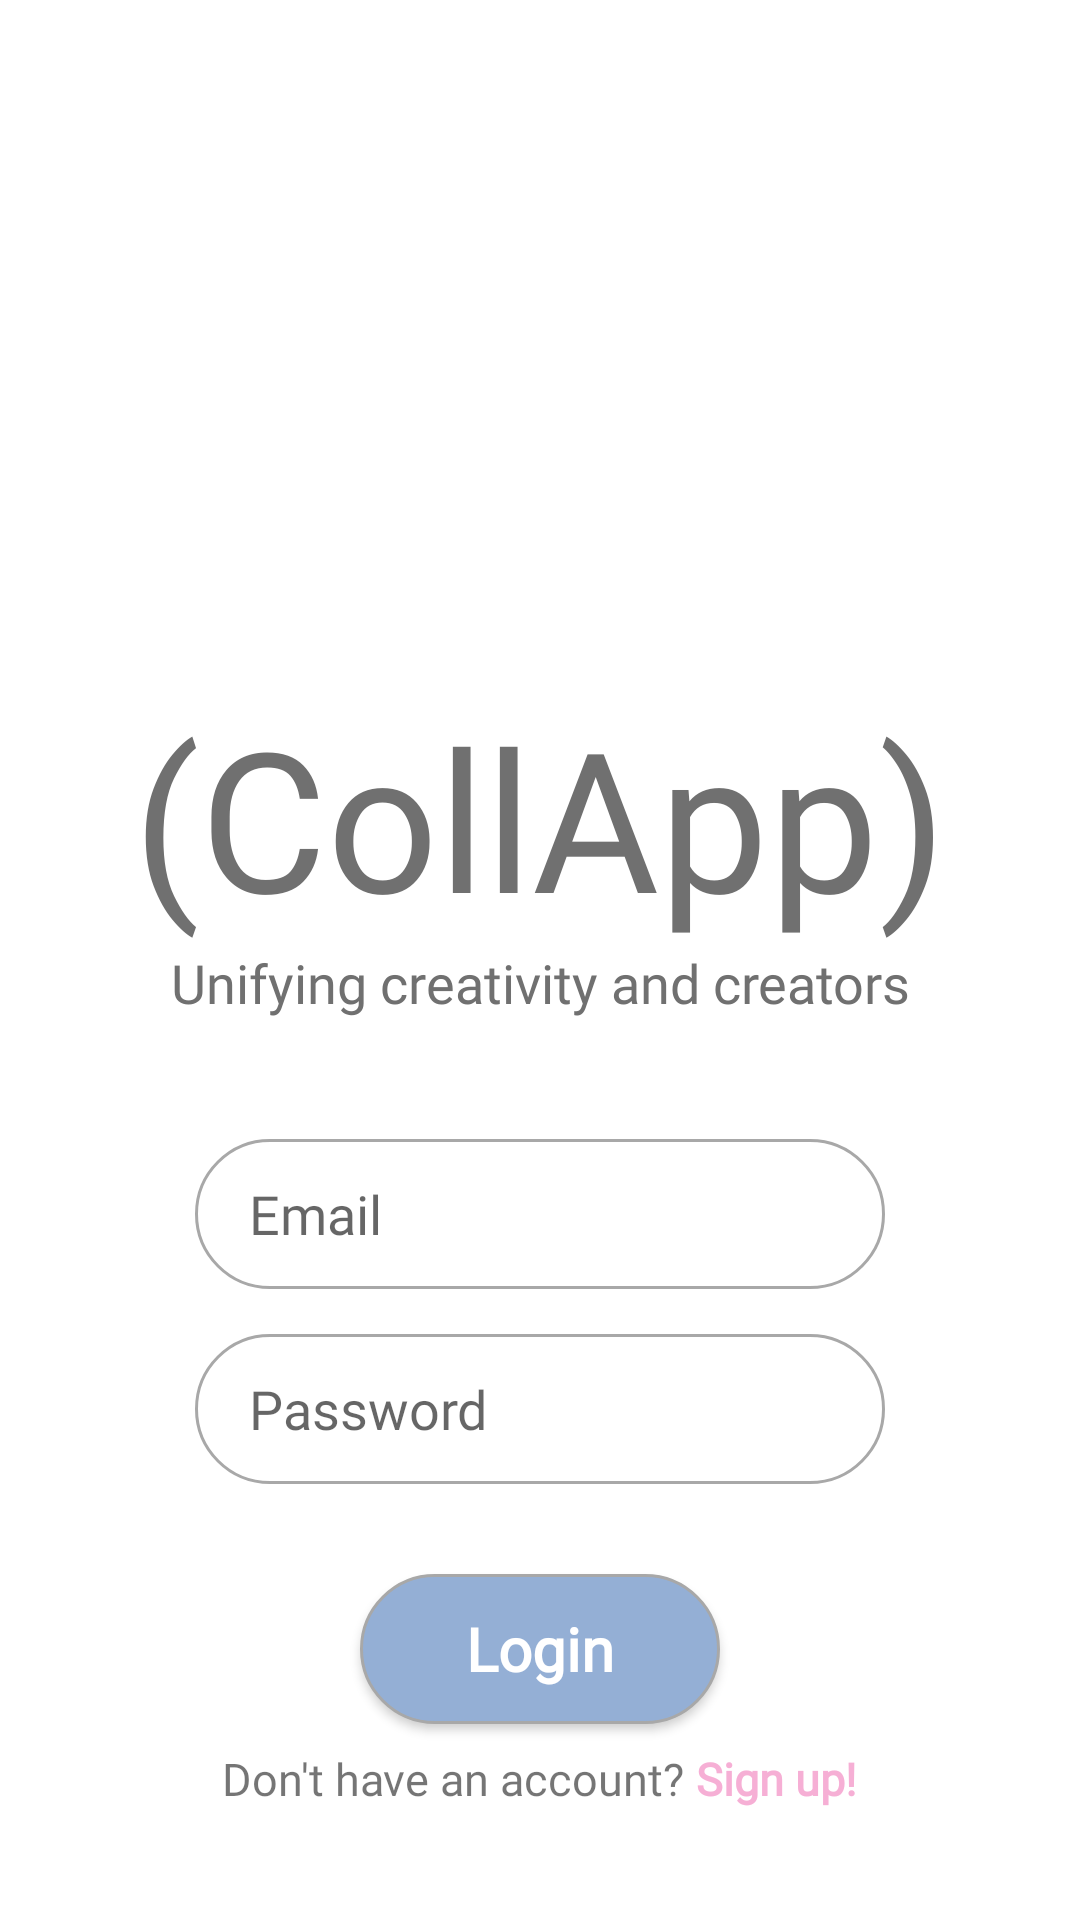

This screen was rendered from an Android layout file. Write that file and the resources it references.
<!-- AndroidManifest.xml: application theme Theme.CollApp -->
<!-- res/layout/activity_login.xml -->
<?xml version="1.0" encoding="utf-8"?>
<LinearLayout xmlns:android="http://schemas.android.com/apk/res/android"
    xmlns:tools="http://schemas.android.com/tools"
    android:layout_width="match_parent"
    android:layout_height="match_parent"
    android:orientation="vertical"
    tools:context=".LoginActivity">


        <LinearLayout
            android:layout_width="match_parent"
            android:layout_height="wrap_content"
            android:layout_marginTop="40dp"
            android:orientation="vertical">

            <ImageView
                android:layout_width="180dp"
                android:layout_height="189dp"
                android:layout_gravity="center"
                android:src="@drawable/png_logo_collapp2" />

            <TextView
                android:layout_width="match_parent"
                android:layout_height="wrap_content"
                android:layout_gravity="center"
                android:fontFamily="@font/rose_cake_personal_use"
                android:text="(CollApp)"
                android:textAlignment="center"
                android:textColor="@color/rose_cake_color"
                android:textSize="65sp" />

            <TextView
                android:layout_width="match_parent"
                android:layout_height="wrap_content"
                android:fontFamily="@font/samantha"
                android:text="Unifying creativity and creators"
                android:textAlignment="center"
                android:textColor="@color/rose_cake_color"
                android:textSize="18sp" />
        </LinearLayout>

        <LinearLayout
            android:layout_width="match_parent"
            android:layout_height="wrap_content"
            android:layout_marginTop="40dp"
            android:orientation="vertical">

            <EditText
                android:id="@+id/et_email"
                android:layout_width="match_parent"
                android:layout_height="50dp"
                android:layout_marginLeft="65dp"
                android:layout_marginRight="65dp"
                android:background="@drawable/round_et"
                android:ems="10"
                android:fontFamily="@font/roboto_light"
                android:hint="Email"
                android:inputType="textEmailAddress"
                android:shadowColor="#989898"
                android:textColor="@color/black" />

            <EditText
                android:id="@+id/et_password"
                android:layout_width="match_parent"
                android:layout_height="50dp"
                android:layout_marginLeft="65dp"
                android:layout_marginTop="15dp"
                android:layout_marginRight="65dp"
                android:background="@drawable/round_et"
                android:ems="10"
                android:fontFamily="@font/roboto_light"
                android:hint="Password"
                android:inputType="textPassword"
                android:shadowColor="#989898"
                android:textColor="@color/black" />


            <androidx.appcompat.widget.AppCompatButton
                android:id="@+id/btn_login"
                android:layout_width="match_parent"
                android:layout_height="50dp"
                android:layout_marginLeft="120dp"
                android:layout_marginTop="30dp"
                android:layout_marginRight="120dp"
                android:background="@drawable/round_btn"
                android:fontFamily="@font/roboto_light"
                android:text="Login"
                android:textAlignment="center"
                android:textAllCaps="false"
                android:textColor="@color/white"
                android:textSize="@dimen/btn_text"
                android:textStyle="bold" />

            <LinearLayout
                android:layout_width="wrap_content"
                android:layout_height="match_parent"
                android:layout_gravity="center"
                android:layout_marginTop="8dp"
                android:orientation="horizontal">

                <TextView
                    android:layout_width="match_parent"
                    android:layout_height="wrap_content"
                    android:fontFamily="@font/roboto_light"
                    android:text="Don't have an account?"
                    android:textSize="15sp" />

                <TextView
                    android:id="@+id/tv_signup"
                    android:layout_width="match_parent"
                    android:layout_height="wrap_content"
                    android:fontFamily="@font/roboto_light"
                    android:text=" Sign up!"
                    android:textColor="#F6AFD5"
                    android:textSize="15sp"
                    android:textStyle="bold" />
            </LinearLayout>
        </LinearLayout>
</LinearLayout>
<!-- resources referenced by this layout -->
<resources>
  <color name="black">#FF000000</color>
  <color name="rose_cake_color">#707070</color>
  <color name="white">#FFFFFFFF</color>
  <dimen name="btn_text">20sp</dimen>
  <!-- drawable round_btn (drawable-v24) -->
  <?xml version="1.0" encoding="utf-8"?>
  <selector xmlns:android="http://schemas.android.com/apk/res/android">
      <item>
          <shape android:shape="rectangle">
              <solid android:color="@color/btnColor"/>
              <corners android:radius="45dp"/>
              <stroke
                  android:width="1dp"
                  android:color="#A8A8A8"
                  />
          </shape>
      </item>
  </selector>
  <!-- drawable round_et (drawable) -->
  <?xml version="1.0" encoding="utf-8"?>
  <selector xmlns:android="http://schemas.android.com/apk/res/android">
      <item>
          <shape android:shape="rectangle">
              <corners android:radius="45dp"/>
              <padding android:left="18dp"/>
              <stroke
                  android:width="1dp"
                  android:color="#A8A8A8"
                  />
          </shape>
      </item>
  </selector>
  <style name="Theme.CollApp" parent="Theme.MaterialComponents.Light.DarkActionBar">
          
          <item name="colorPrimary">#BEBEBE</item>
          <item name="colorPrimaryVariant">@color/purple_700</item>
          <item name="colorOnPrimary">@color/white</item>
          
          <item name="colorSecondary">@color/teal_200</item>
          <item name="colorSecondaryVariant">@color/teal_700</item>
          <item name="colorOnSecondary">@color/black</item>
          
          
          
         
      </style>
  <color name="btnColor">#94AFD5</color>
  <color name="purple_700">#FF3700B3</color>
  <color name="teal_200">#FF03DAC5</color>
  <color name="teal_700">#FF018786</color>
</resources>
